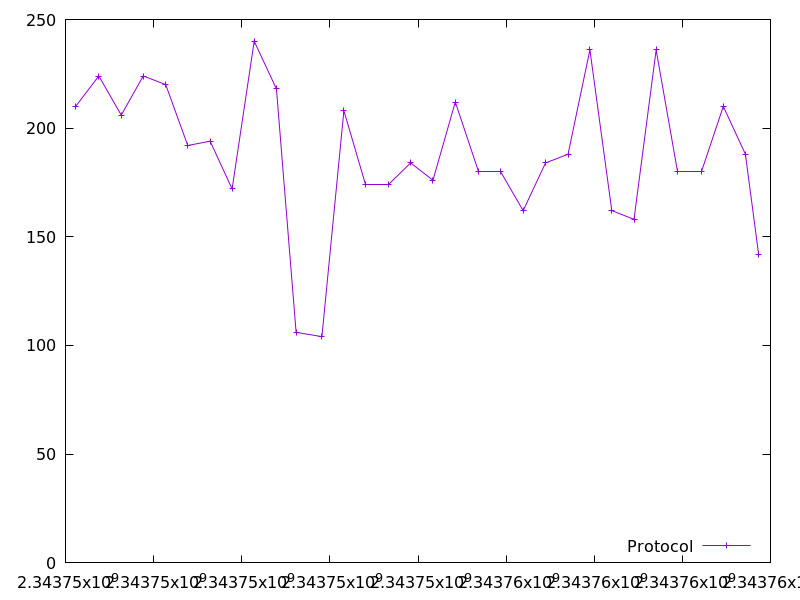

Values plotted in this chart, from the file beside it:
2343746230.722256, 210.0
2343746756, 224.0
2343747265, 206.0
2343747764, 224.0
2343748275, 220.0
2343748775, 192.0
2343749282, 194.0
2343749781, 172.0
2343750283, 240.0
2343750788, 218.0
2343751234, 106.0
2343751820, 104.0
2343752319, 208.0
2343752816, 174.0
2343753325, 174.0
2343753833, 184.0
2343754340, 176.0
2343754847, 212.0
2343755372, 180.0
2343755872, 180.0
2343756388, 162.0
2343756896, 184.0
2343757406, 188.0
2343757903, 236.0
2343758399, 162.0
2343758903, 158.0
2343759406, 236.0
2343759880, 180.0
2343760424, 180.0
2343760930, 210.0
2343761432, 188.0
2343761731, 142.0
